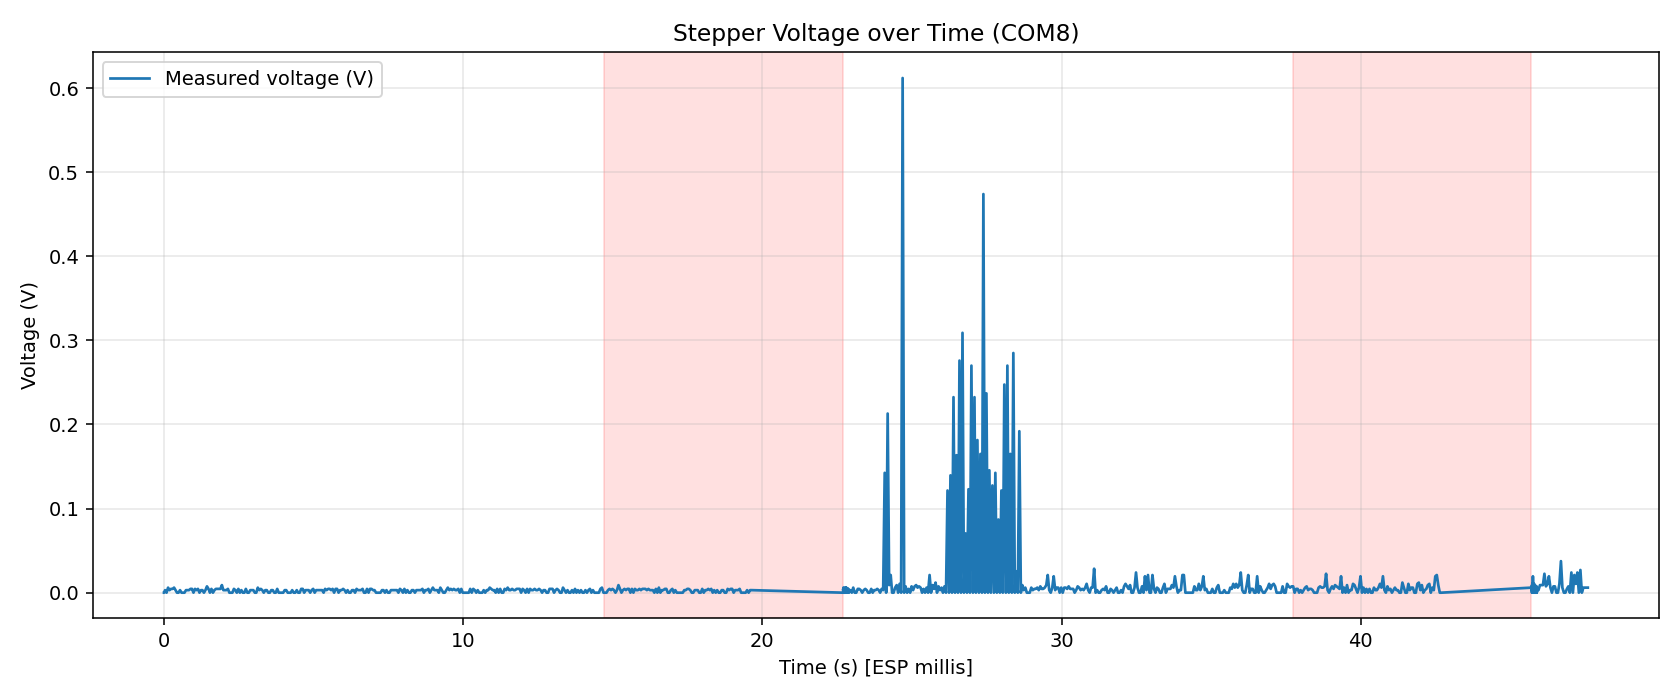

The data file committed next to this chart (first rows):
pc_timestamp_utc, esp_ms, motor_on, adc_raw, adc_mv, measured_v
2026-04-13T19:19:20.949032+00:00, 4102, 1, 3, 0, 0.000000
2026-04-13T19:19:21.176115+00:00, 4105, 1, 0, 0, 0.000000
2026-04-13T19:19:21.221081+00:00, 4138, 1, 2, 2, 0.003000
2026-04-13T19:19:21.221473+00:00, 4188, 1, 3, 0, 0.000000
2026-04-13T19:19:21.221783+00:00, 4239, 1, 2, 4, 0.006000
2026-04-13T19:19:21.222094+00:00, 4287, 1, 2, 2, 0.003000
2026-04-13T19:19:21.222405+00:00, 4337, 1, 3, 3, 0.004500
2026-04-13T19:19:21.286247+00:00, 4388, 1, 2, 3, 0.004500
2026-04-13T19:19:21.286878+00:00, 4439, 1, 2, 4, 0.006000
2026-04-13T19:19:21.333975+00:00, 4487, 1, 2, 2, 0.003000
2026-04-13T19:19:21.385284+00:00, 4537, 1, 2, 0, 0.000000
2026-04-13T19:19:21.485512+00:00, 4588, 1, 2, 0, 0.000000
2026-04-13T19:19:21.485894+00:00, 4638, 1, 6, 2, 0.003000
2026-04-13T19:19:21.536437+00:00, 4689, 1, 2, 0, 0.000000
2026-04-13T19:19:21.584347+00:00, 4737, 1, 1, 0, 0.000000
2026-04-13T19:19:21.634892+00:00, 4787, 1, 3, 0, 0.000000
2026-04-13T19:19:21.685153+00:00, 4838, 1, 0, 2, 0.003000
2026-04-13T19:19:21.736420+00:00, 4888, 1, 0, 2, 0.003000
2026-04-13T19:19:21.786997+00:00, 4939, 1, 1, 2, 0.003000
2026-04-13T19:19:21.834816+00:00, 4987, 1, 2, 3, 0.004500
2026-04-13T19:19:21.884884+00:00, 5038, 1, 2, 3, 0.004500
2026-04-13T19:19:21.935695+00:00, 5088, 1, 1, 0, 0.000000
2026-04-13T19:19:21.986649+00:00, 5139, 1, 3, 3, 0.004500
2026-04-13T19:19:22.034500+00:00, 5187, 1, 3, 2, 0.003000
2026-04-13T19:19:22.085365+00:00, 5237, 1, 2, 3, 0.004500
2026-04-13T19:19:22.135428+00:00, 5288, 1, 3, 0, 0.000000
2026-04-13T19:19:22.186659+00:00, 5339, 1, 2, 2, 0.003000
2026-04-13T19:19:22.234410+00:00, 5387, 1, 2, 2, 0.003000
2026-04-13T19:19:22.284827+00:00, 5437, 1, 2, 0, 0.000000
2026-04-13T19:19:22.335591+00:00, 5488, 1, 1, 2, 0.003000
2026-04-13T19:19:22.385501+00:00, 5538, 1, 1, 5, 0.007500
2026-04-13T19:19:22.436786+00:00, 5589, 1, 2, 3, 0.004500
2026-04-13T19:19:22.484831+00:00, 5637, 1, 3, 0, 0.000000
2026-04-13T19:19:22.535477+00:00, 5688, 1, 3, 3, 0.004500
2026-04-13T19:19:22.585931+00:00, 5738, 1, 2, 0, 0.000000
2026-04-13T19:19:22.635767+00:00, 5789, 1, 2, 2, 0.003000
2026-04-13T19:19:22.684406+00:00, 5837, 1, 4, 3, 0.004500
2026-04-13T19:19:22.735147+00:00, 5887, 1, 2, 3, 0.004500
2026-04-13T19:19:22.785863+00:00, 5938, 1, 0, 3, 0.004500
2026-04-13T19:19:22.836361+00:00, 5989, 1, 2, 3, 0.004500
2026-04-13T19:19:22.883959+00:00, 6037, 1, 2, 6, 0.009000
2026-04-13T19:19:22.935096+00:00, 6087, 1, 4, 2, 0.003000
2026-04-13T19:19:22.985690+00:00, 6138, 1, 3, 2, 0.003000
2026-04-13T19:19:23.036284+00:00, 6188, 1, 3, 2, 0.003000
2026-04-13T19:19:23.086933+00:00, 6239, 1, 4, 3, 0.004500
2026-04-13T19:19:23.134343+00:00, 6287, 1, 2, 0, 0.000000
2026-04-13T19:19:23.185647+00:00, 6338, 1, 2, 0, 0.000000
2026-04-13T19:19:23.235806+00:00, 6388, 1, 2, 0, 0.000000
2026-04-13T19:19:23.285549+00:00, 6439, 1, 2, 3, 0.004500
2026-04-13T19:19:23.385151+00:00, 6487, 1, 2, 2, 0.003000
2026-04-13T19:19:23.421199+00:00, 6537, 1, 3, 0, 0.000000
2026-04-13T19:19:23.435120+00:00, 6588, 1, 2, 3, 0.004500
2026-04-13T19:19:23.486044+00:00, 6638, 1, 3, 0, 0.000000
2026-04-13T19:19:23.536690+00:00, 6689, 1, 4, 2, 0.003000
2026-04-13T19:19:23.584757+00:00, 6737, 1, 3, 0, 0.000000
2026-04-13T19:19:23.635136+00:00, 6788, 1, 3, 0, 0.000000
2026-04-13T19:19:23.685297+00:00, 6838, 1, 1, 3, 0.004500
2026-04-13T19:19:23.736402+00:00, 6889, 1, 2, 0, 0.000000
2026-04-13T19:19:23.784489+00:00, 6937, 1, 3, 0, 0.000000
2026-04-13T19:19:23.885829+00:00, 6987, 1, 1, 2, 0.003000
... 894 more rows
